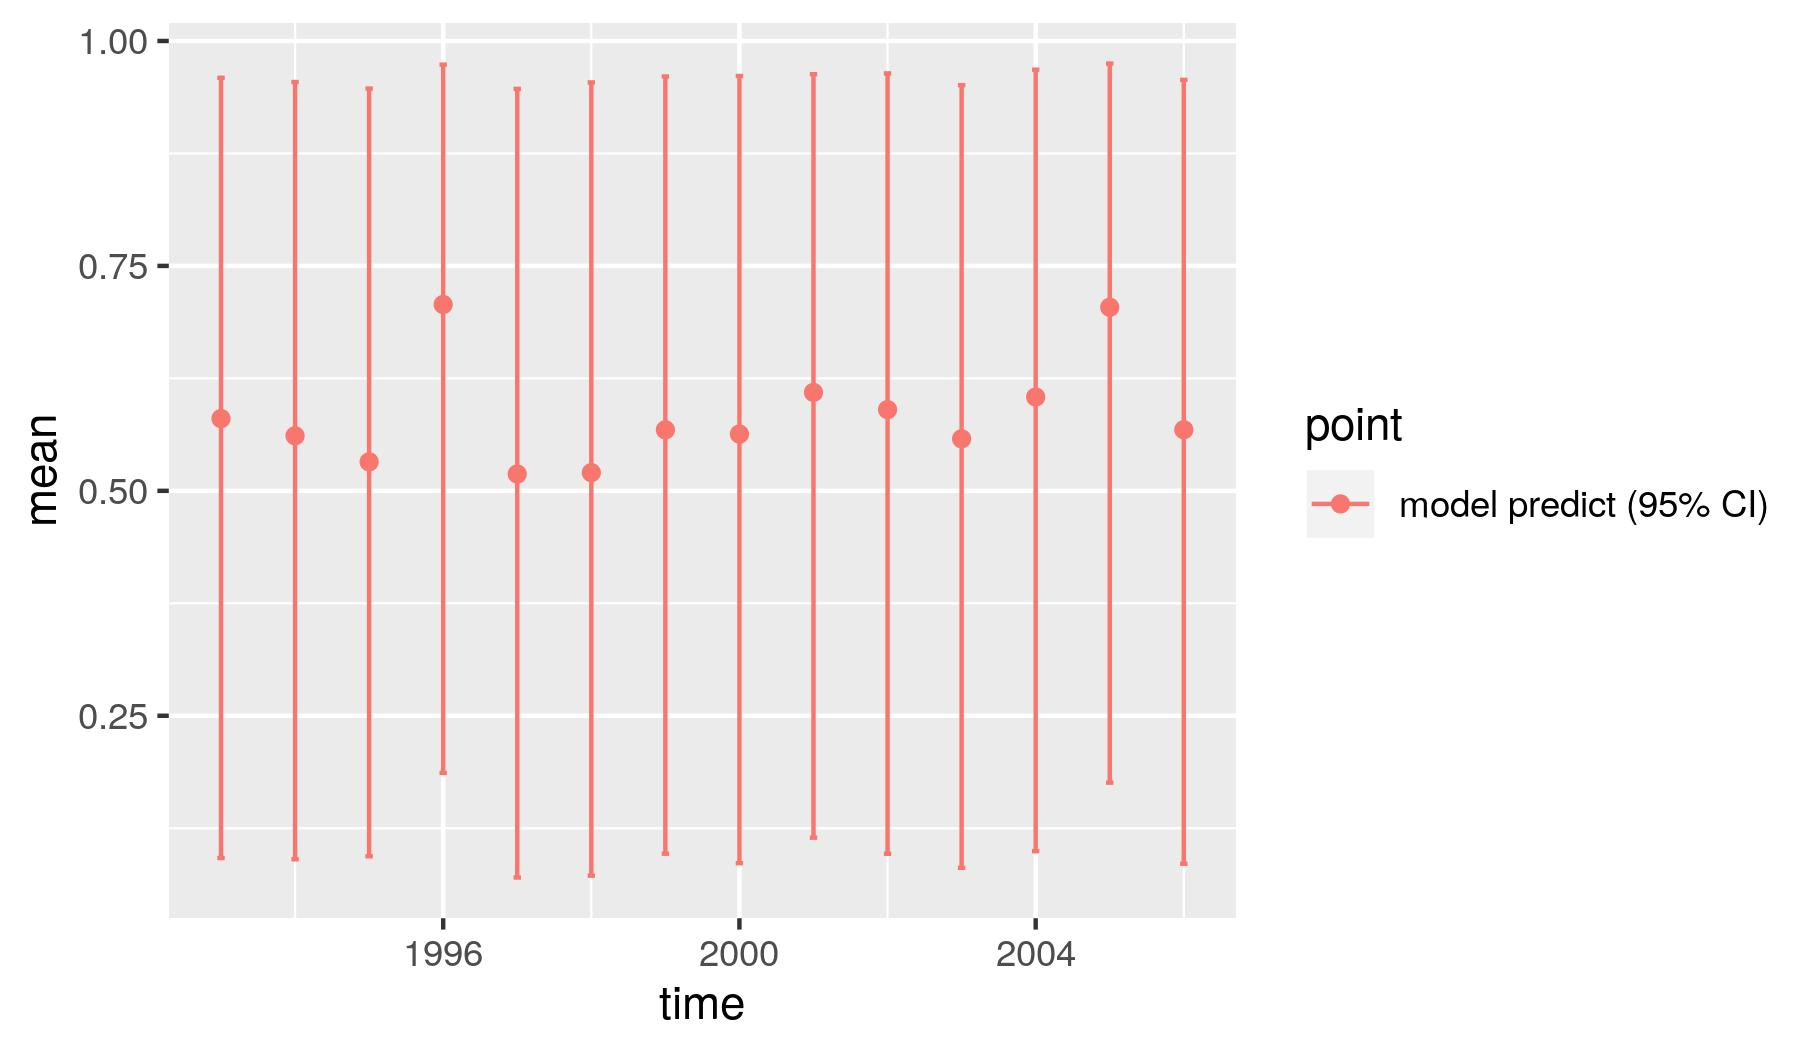

Data behind this chart, as committed beside it:
, point, mean, low, high, time
1, model predict (95% CI), 0.5803, 0.0919, 0.9591, 1993
2, model predict (95% CI), 0.5612, 0.09048, 0.9544, 1994
3, model predict (95% CI), 0.5322, 0.09383, 0.9471, 1995
4, model predict (95% CI), 0.7071, 0.1865, 0.9737, 1996
5, model predict (95% CI), 0.5187, 0.07023, 0.9468, 1997
6, model predict (95% CI), 0.5202, 0.07232, 0.9539, 1998
7, model predict (95% CI), 0.5678, 0.09667, 0.9605, 1999
8, model predict (95% CI), 0.5631, 0.08608, 0.9611, 2000
9, model predict (95% CI), 0.6094, 0.1146, 0.9631, 2001
10, model predict (95% CI), 0.5903, 0.0966, 0.9639, 2002
11, model predict (95% CI), 0.5578, 0.08098, 0.9509, 2003
12, model predict (95% CI), 0.6043, 0.0995, 0.968, 2004
13, model predict (95% CI), 0.704, 0.1757, 0.9749, 2005
14, model predict (95% CI), 0.5679, 0.08551, 0.9568, 2006
